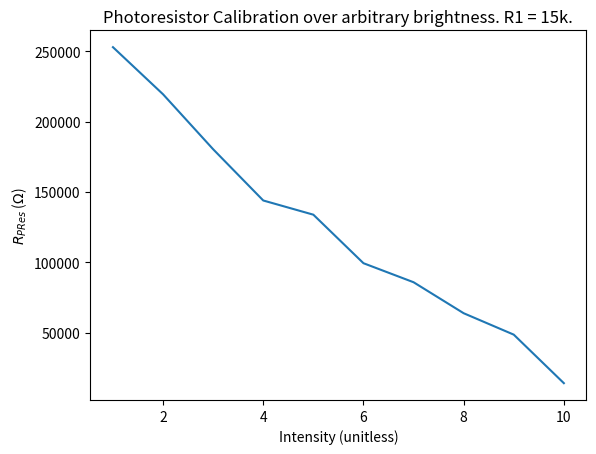

Generate this figure with matplotlib:
from matplotlib import pyplot as plt

intensity = [1, 2, 3, 4, 5, 6, 7, 8, 9, 10]
v_out = [280, 320, 384, 472, 504, 656, 744, 952, 1180, 2580]  # mv

# voltage divider conversion to resistance on r1, 15k ohm
r1 = 15000
v_in = 5  # v
r2 = []
v_out = [i / 1000 for i in v_out]
# for i, v in enumerate(v_out):
#     vt = v_in / v
#     r2 = [r1 * ((v_in / v) - 1) for v in v_out]

r2 = [r1 * ((v_in / v) - 1) for v in v_out]
print(r2)

# plot
plt.plot(intensity, r2)
plt.xlabel("Intensity (unitless)")
plt.ylabel(r"$R_{PRes}$ ($\Omega$)")
plt.title("Photoresistor Calibration over arbitrary brightness. R1 = 15k.")
# plt.show()
plt.savefig("newcalibration.png")
